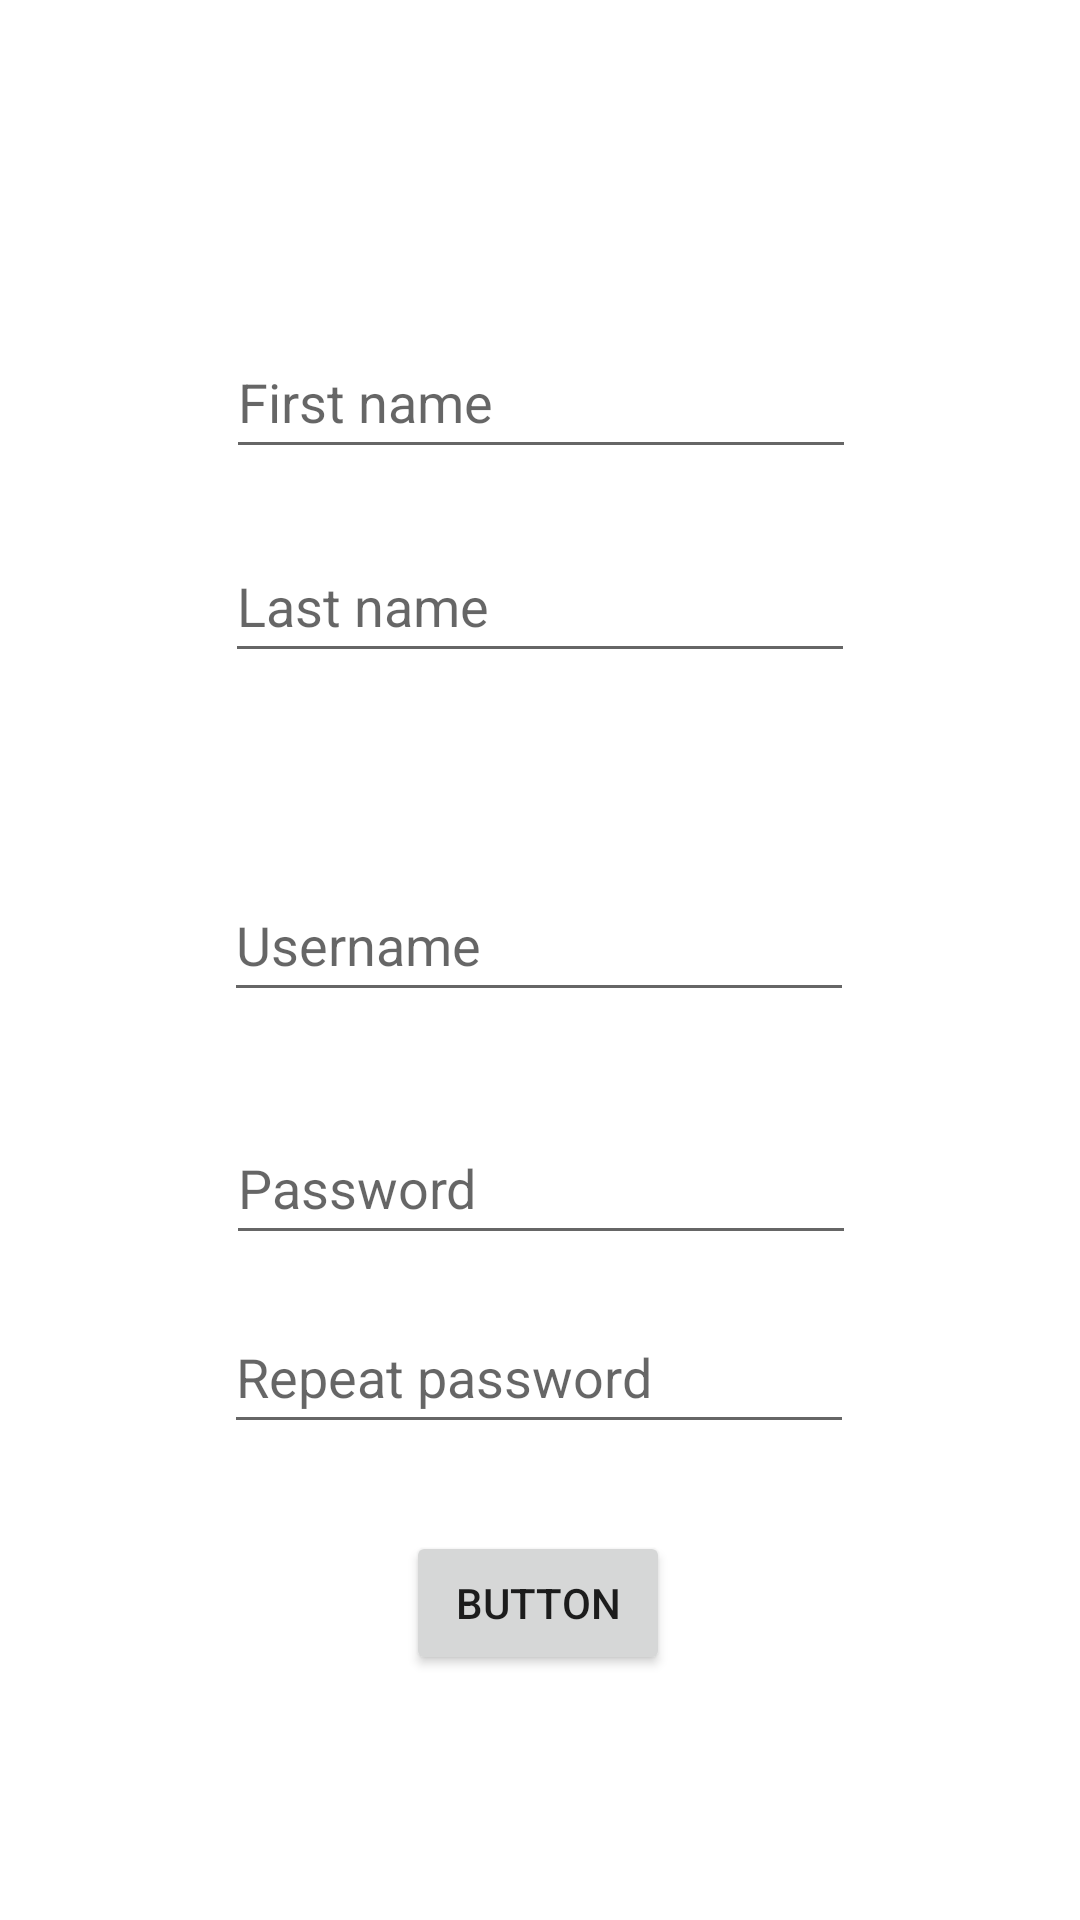

Android layout source for this screen:
<!-- AndroidManifest.xml: application theme Theme.KdeSiKamos -->
<!-- res/layout/activity_register.xml -->
<?xml version="1.0" encoding="utf-8"?>
<androidx.constraintlayout.widget.ConstraintLayout xmlns:android="http://schemas.android.com/apk/res/android"
    xmlns:app="http://schemas.android.com/apk/res-auto"
    xmlns:tools="http://schemas.android.com/tools"
    android:layout_width="match_parent"
    android:layout_height="match_parent"
    tools:context=".ui.auth.RegisterActivity">

    <EditText
        android:id="@+id/etRegisterFirstName"
        android:layout_width="wrap_content"
        android:layout_height="wrap_content"
        android:ems="10"
        android:hint="First name"
        android:inputType="textPersonName"
        android:minHeight="48dp"
        app:layout_constraintBottom_toBottomOf="parent"
        app:layout_constraintEnd_toEndOf="parent"
        app:layout_constraintHorizontal_bias="0.502"
        app:layout_constraintStart_toStartOf="parent"
        app:layout_constraintTop_toTopOf="parent"
        app:layout_constraintVertical_bias="0.183" />

    <EditText
        android:id="@+id/etRegisterLastName"
        android:layout_width="wrap_content"
        android:layout_height="wrap_content"
        android:layout_marginTop="20dp"
        android:ems="10"
        android:hint="Last name"
        android:inputType="textPersonName"
        android:minHeight="48dp"
        app:layout_constraintBottom_toBottomOf="parent"
        app:layout_constraintEnd_toEndOf="parent"
        app:layout_constraintStart_toStartOf="parent"
        app:layout_constraintTop_toBottomOf="@+id/etRegisterFirstName"
        app:layout_constraintVertical_bias="0.0" />

    <EditText
        android:id="@+id/etRegisterPassword"
        android:layout_width="wrap_content"
        android:layout_height="wrap_content"
        android:layout_marginTop="33dp"
        android:ems="10"
        android:hint="Password"
        android:inputType="textPassword"
        android:minHeight="48dp"
        app:layout_constraintBottom_toBottomOf="parent"
        app:layout_constraintEnd_toEndOf="parent"
        app:layout_constraintHorizontal_bias="0.502"
        app:layout_constraintStart_toStartOf="parent"
        app:layout_constraintTop_toBottomOf="@+id/etRegisterUsername"
        app:layout_constraintVertical_bias="0.0" />

    <EditText
        android:id="@+id/etRegisterUsername"
        android:layout_width="wrap_content"
        android:layout_height="wrap_content"
        android:layout_marginTop="65dp"
        android:ems="10"
        android:hint="Username"
        android:inputType="textPersonName"
        android:minHeight="48dp"
        app:layout_constraintBottom_toBottomOf="parent"
        app:layout_constraintEnd_toEndOf="parent"
        app:layout_constraintHorizontal_bias="0.497"
        app:layout_constraintStart_toStartOf="parent"
        app:layout_constraintTop_toBottomOf="@+id/etRegisterLastName"
        app:layout_constraintVertical_bias="0.0" />

    <EditText
        android:id="@+id/etRegisterPasswordRep"
        android:layout_width="wrap_content"
        android:layout_height="wrap_content"
        android:layout_marginTop="15dp"
        android:ems="10"
        android:hint="Repeat password"
        android:inputType="textPassword"
        android:minHeight="48dp"
        app:layout_constraintBottom_toBottomOf="parent"
        app:layout_constraintEnd_toEndOf="parent"
        app:layout_constraintHorizontal_bias="0.497"
        app:layout_constraintStart_toStartOf="parent"
        app:layout_constraintTop_toBottomOf="@+id/etRegisterPassword"
        app:layout_constraintVertical_bias="0.0" />

    <Button
        android:id="@+id/btnRegisterRegister"
        android:layout_width="wrap_content"
        android:layout_height="wrap_content"
        android:layout_marginTop="29dp"
        android:text="Button"
        app:layout_constraintBottom_toBottomOf="parent"
        app:layout_constraintEnd_toEndOf="parent"
        app:layout_constraintHorizontal_bias="0.498"
        app:layout_constraintStart_toStartOf="parent"
        app:layout_constraintTop_toBottomOf="@+id/etRegisterPasswordRep"
        app:layout_constraintVertical_bias="0.0" />

</androidx.constraintlayout.widget.ConstraintLayout>
<!-- resources referenced by this layout -->
<resources>
  <style name="Theme.KdeSiKamos" parent="Theme.MaterialComponents.DayNight.DarkActionBar">
          
          <item name="colorPrimary">@color/purple_500</item>
          <item name="colorPrimaryVariant">@color/purple_700</item>
          <item name="colorOnPrimary">@color/white</item>
          
          <item name="colorSecondary">@color/teal_200</item>
          <item name="colorSecondaryVariant">@color/teal_700</item>
          <item name="colorOnSecondary">@color/black</item>
          
          <item name="android:statusBarColor" tools:targetApi="l">?attr/colorPrimaryVariant</item>
          
      </style>
  <!-- not gathered from this repository: default colours our renderer supplied (Android Studio template values) -->
  <color name="purple_500">#FF6200EE</color>
  <color name="purple_700">#FF3700B3</color>
  <color name="teal_200">#FF03DAC5</color>
  <color name="teal_700">#FF018786</color>
  <color name="black">#FF000000</color>
  <color name="white">#FFFFFFFF</color>
</resources>
